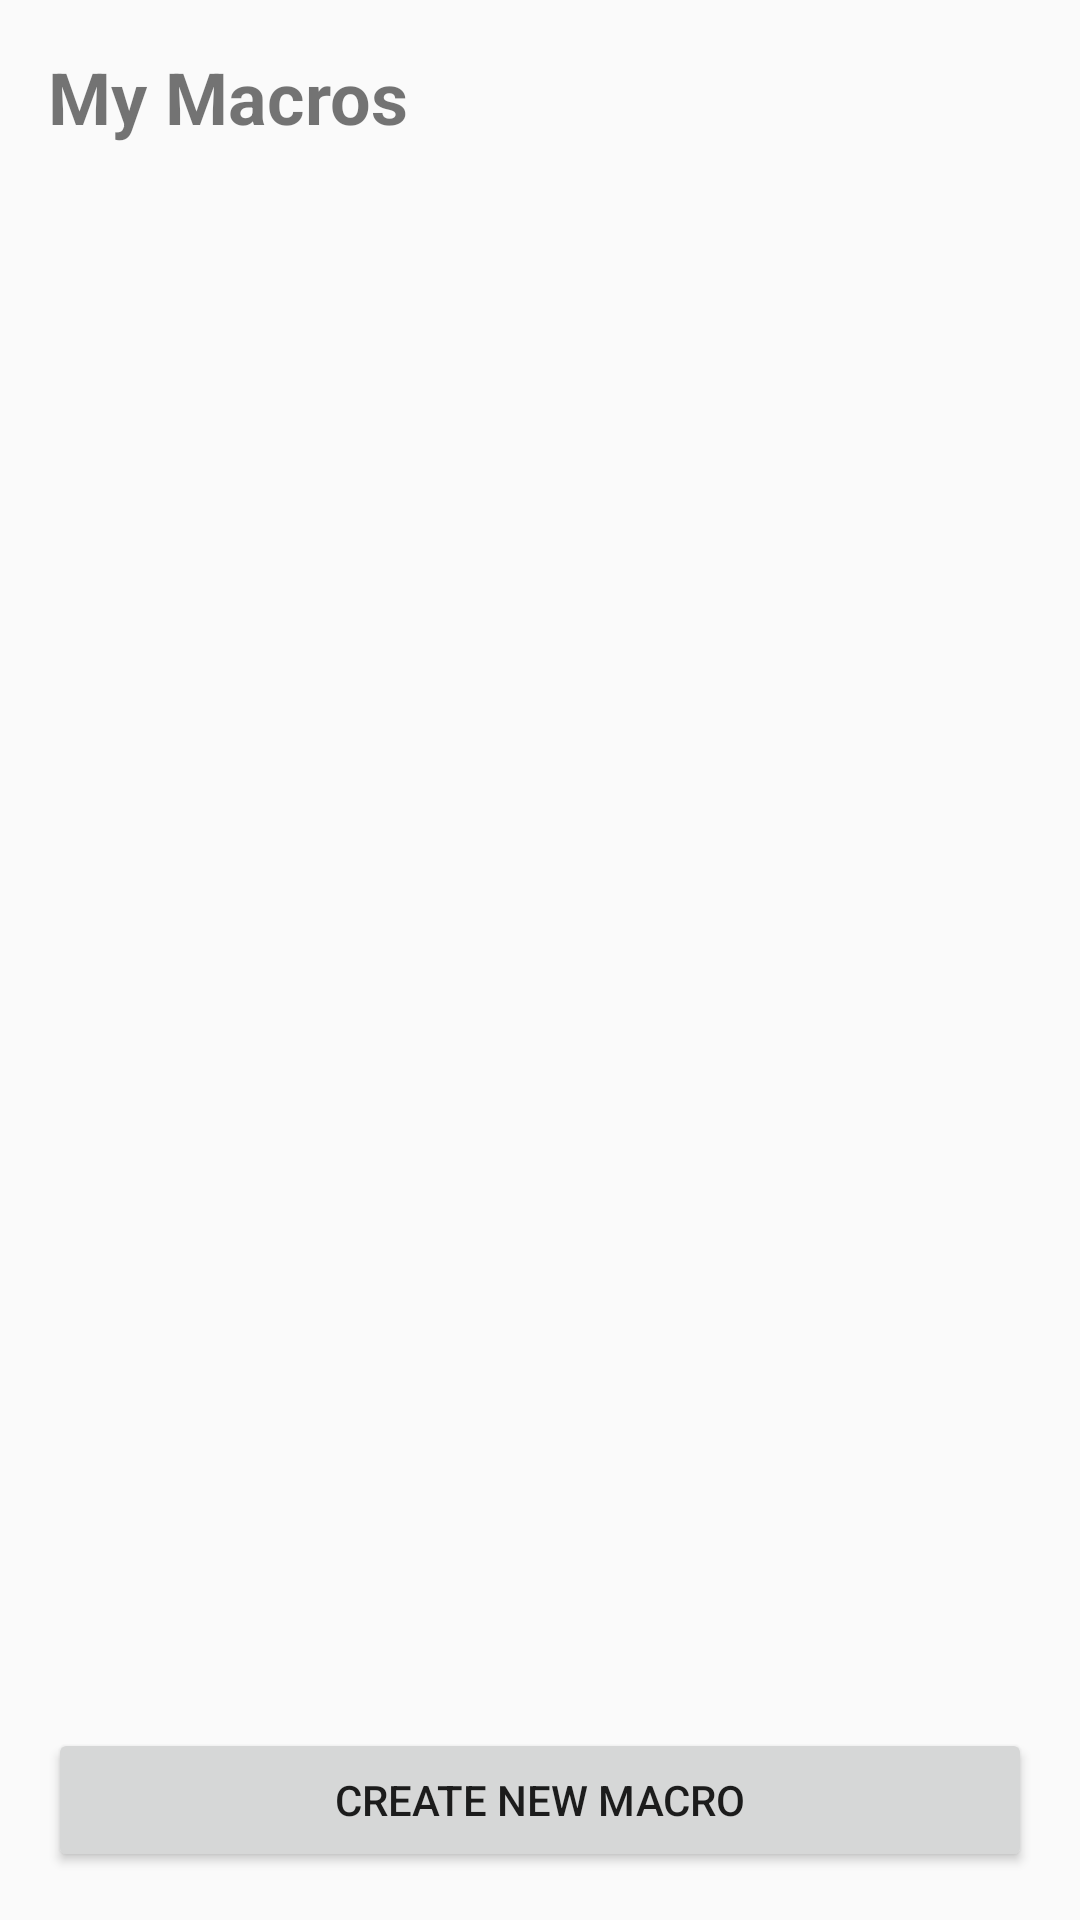

Write the Android layout XML for this screen, with the resource values it uses.
<!-- AndroidManifest.xml: application theme AppTheme -->
<!-- res/layout/activity_macro_list.xml -->
<?xml version="1.0" encoding="utf-8"?>
<androidx.constraintlayout.widget.ConstraintLayout xmlns:android="http://schemas.android.com/apk/res/android"
    xmlns:app="http://schemas.android.com/apk/res-auto"
    xmlns:tools="http://schemas.android.com/tools"
    android:layout_width="match_parent"
    android:layout_height="match_parent"
    android:padding="16dp"
    tools:context=".MacroListActivity">

    <TextView
        android:id="@+id/titleTextView"
        android:layout_width="wrap_content"
        android:layout_height="wrap_content"
        android:text="My Macros"
        android:textSize="24sp"
        android:textStyle="bold"
        app:layout_constraintStart_toStartOf="parent"
        app:layout_constraintTop_toTopOf="parent" />

    <androidx.recyclerview.widget.RecyclerView
        android:id="@+id/macrosRecyclerView"
        android:layout_width="0dp"
        android:layout_height="0dp"
        android:layout_marginTop="16dp"
        app:layout_constraintBottom_toTopOf="@+id/createMacroButton"
        app:layout_constraintEnd_toEndOf="parent"
        app:layout_constraintStart_toStartOf="parent"
        app:layout_constraintTop_toBottomOf="@+id/titleTextView"
        tools:listitem="@layout/item_macro" />

    <TextView
        android:id="@+id/emptyStateTextView"
        android:layout_width="0dp"
        android:layout_height="wrap_content"
        android:gravity="center"
        android:text="You don't have any macros yet.\nCreate a new macro to get started."
        android:textSize="16sp"
        android:visibility="gone"
        app:layout_constraintBottom_toBottomOf="parent"
        app:layout_constraintEnd_toEndOf="parent"
        app:layout_constraintStart_toStartOf="parent"
        app:layout_constraintTop_toTopOf="parent" />

    <Button
        android:id="@+id/createMacroButton"
        android:layout_width="0dp"
        android:layout_height="wrap_content"
        android:layout_marginTop="16dp"
        android:text="Create New Macro"
        app:layout_constraintBottom_toBottomOf="parent"
        app:layout_constraintEnd_toEndOf="parent"
        app:layout_constraintStart_toStartOf="parent" />

</androidx.constraintlayout.widget.ConstraintLayout>
<!-- res/layout/item_macro.xml (included above) -->
<?xml version="1.0" encoding="utf-8"?>
<com.google.android.material.card.MaterialCardView xmlns:android="http://schemas.android.com/apk/res/android"
    xmlns:app="http://schemas.android.com/apk/res-auto"
    android:layout_width="match_parent"
    android:layout_height="wrap_content"
    android:layout_marginBottom="8dp"
    app:cardCornerRadius="8dp"
    app:cardElevation="2dp">

    <androidx.constraintlayout.widget.ConstraintLayout
        android:layout_width="match_parent"
        android:layout_height="wrap_content"
        android:padding="16dp">

        <TextView
            android:id="@+id/macroNameTextView"
            android:layout_width="0dp"
            android:layout_height="wrap_content"
            android:text="Macro Name"
            android:textSize="18sp"
            android:textStyle="bold"
            app:layout_constraintEnd_toStartOf="@+id/statusTextView"
            app:layout_constraintStart_toStartOf="parent"
            app:layout_constraintTop_toTopOf="parent" />

        <TextView
            android:id="@+id/statusTextView"
            android:layout_width="wrap_content"
            android:layout_height="wrap_content"
            android:background="@android:color/holo_green_light"
            android:padding="4dp"
            android:text="Running"
            android:textColor="@android:color/white"
            android:visibility="gone"
            app:layout_constraintEnd_toEndOf="parent"
            app:layout_constraintTop_toTopOf="parent" />

        <TextView
            android:id="@+id/actionCountTextView"
            android:layout_width="wrap_content"
            android:layout_height="wrap_content"
            android:layout_marginTop="4dp"
            android:text="5 actions"
            app:layout_constraintStart_toStartOf="parent"
            app:layout_constraintTop_toBottomOf="@+id/macroNameTextView" />

        <TextView
            android:id="@+id/conditionCountTextView"
            android:layout_width="wrap_content"
            android:layout_height="wrap_content"
            android:layout_marginStart="16dp"
            android:layout_marginTop="4dp"
            android:text="2 conditions"
            app:layout_constraintStart_toEndOf="@+id/actionCountTextView"
            app:layout_constraintTop_toBottomOf="@+id/macroNameTextView" />

        <TextView
            android:id="@+id/lastModifiedTextView"
            android:layout_width="wrap_content"
            android:layout_height="wrap_content"
            android:layout_marginTop="4dp"
            android:text="Modified: Jan 1, 2023"
            android:textSize="12sp"
            app:layout_constraintStart_toStartOf="parent"
            app:layout_constraintTop_toBottomOf="@+id/actionCountTextView" />

        <LinearLayout
            android:layout_width="wrap_content"
            android:layout_height="wrap_content"
            android:orientation="horizontal"
            app:layout_constraintBottom_toBottomOf="parent"
            app:layout_constraintEnd_toEndOf="parent"
            app:layout_constraintTop_toBottomOf="@+id/lastModifiedTextView">

            <ImageButton
                android:id="@+id/runButton"
                android:layout_width="wrap_content"
                android:layout_height="wrap_content"
                android:background="?attr/selectableItemBackgroundBorderless"
                android:contentDescription="Run macro"
                android:padding="8dp"
                android:src="@android:drawable/ic_media_play" />

            <ImageButton
                android:id="@+id/editButton"
                android:layout_width="wrap_content"
                android:layout_height="wrap_content"
                android:background="?attr/selectableItemBackgroundBorderless"
                android:contentDescription="Edit macro"
                android:padding="8dp"
                android:src="@android:drawable/ic_menu_edit" />

            <ImageButton
                android:id="@+id/deleteButton"
                android:layout_width="wrap_content"
                android:layout_height="wrap_content"
                android:background="?attr/selectableItemBackgroundBorderless"
                android:contentDescription="Delete macro"
                android:padding="8dp"
                android:src="@android:drawable/ic_menu_delete" />
        </LinearLayout>

    </androidx.constraintlayout.widget.ConstraintLayout>
</com.google.android.material.card.MaterialCardView>
<!-- resources referenced by this layout -->
<resources>
  <style name="AppTheme" parent="Theme.AppCompat.Light.DarkActionBar">
          
          <item name="colorPrimary">@color/colorPrimary</item>
          <item name="colorPrimaryDark">@color/colorPrimaryDark</item>
          <item name="colorAccent">@color/colorAccent</item>
      </style>
  <color name="colorPrimary">#4CAF50</color>
  <color name="colorPrimaryDark">#388E3C</color>
  <color name="colorAccent">#FF9800</color>
</resources>
